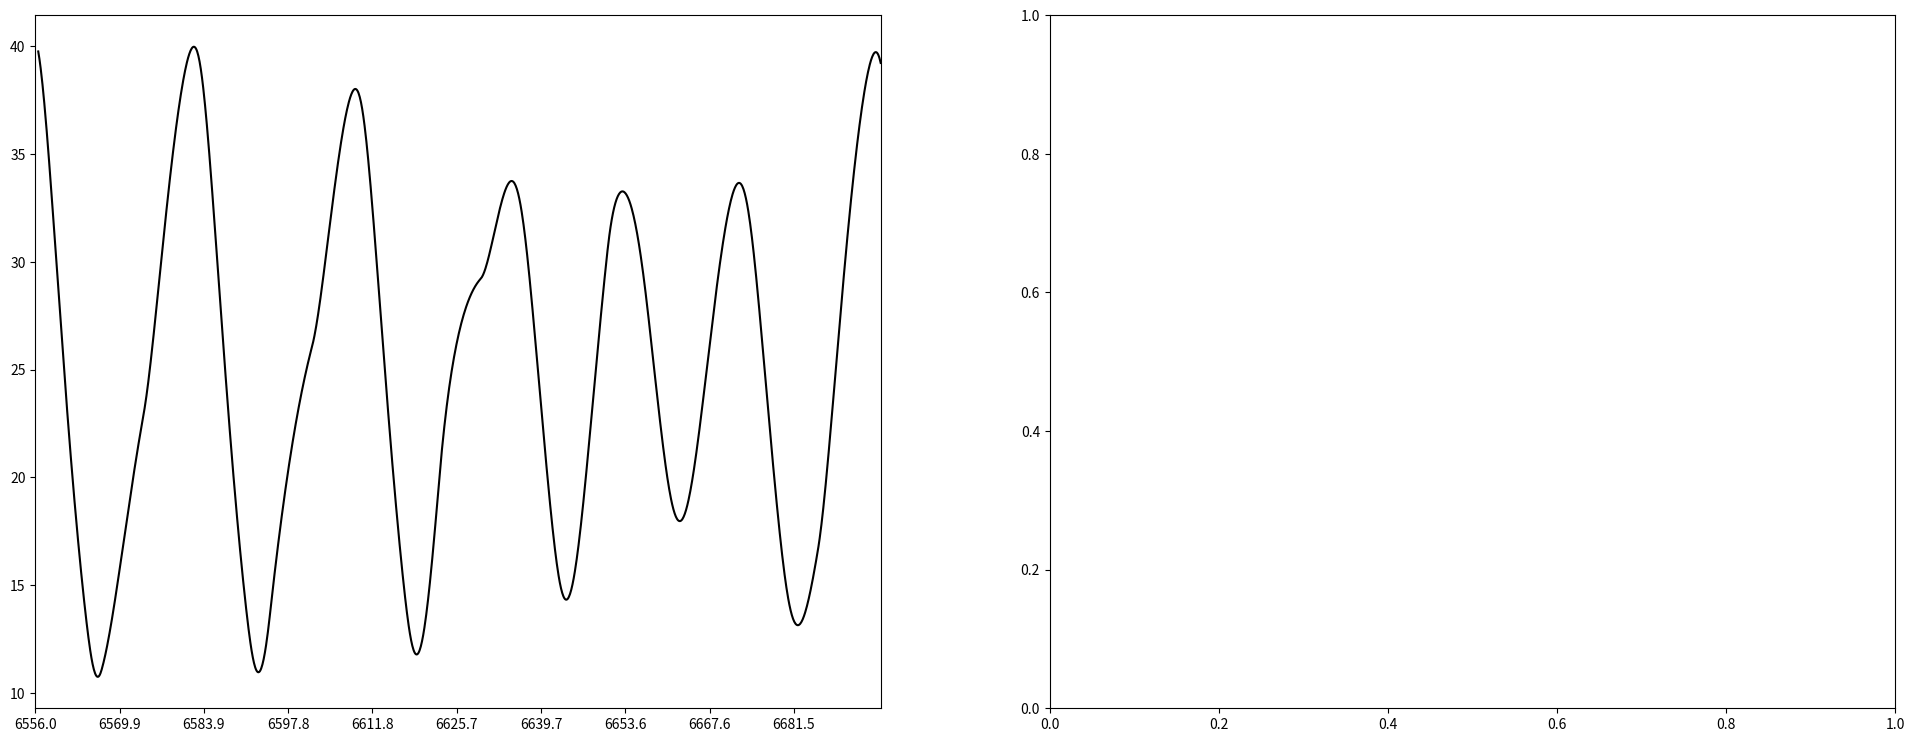

This chart was generated by the following Python code: (Note: this script raises an exception after producing the figure.)
# -*- coding: utf-8 -*-
"""
Created on Mon Sep 11 11:46:21 2017

@author: Philipp
"""

import numpy as np
import matplotlib.pyplot as plt
from scipy.integrate import odeint
import matplotlib.collections as collections
from mpl_toolkits.mplot3d import Axes3D


pi = np.pi

def ztan(t,T,kappa,z0, s=10):
    pi = np.pi
    om = 2*pi/T
    mu = pi/(om*np.sin(kappa*pi))
    cos1 = np.cos(om*t)
    cos2 = np.cos(kappa*pi)
    out = 1+2*z0*((1/pi)*np.arctan(s*mu*(cos1-cos2)))
    return out

def get_extrema(y,t):
    """
    take two arrays: y values and corresponding time array
    finds local maxima and minima
    finds adjacent values next to local maxima and minima
    return list with maxima and minima
    both list entries contain three arrays corresponding to actual extrema, and both neighbors
    """
    assert y.size > 3, "y array passed to get_extrema not large enough"
    
    imax = y.size-1
    i = 1
    tmax = []
    tmax_after = []
    tmax_before = []  
    ymax = []
    ymax_after = []
    ymax_before = []
    
    tmin = []
    tmin_after = []
    tmin_before = [] 
    ymin = []
    ymin_after = []
    ymin_before = []

    while i < imax:
        
        if (y[i] > y[i+1]) & (y[i] > y[i-1]):
            tmax.append(t[i])
            tmax_after.append(t[i+1])
            tmax_before.append(t[i-1])
            ymax.append(y[i])
            ymax_after.append(y[i+1])
            ymax_before.append(y[i-1])

        if (y[i] < y[i+1]) & (y[i] < y[i-1]):
            tmin.append(t[i])
            tmin_after.append(t[i+1])
            tmin_before.append(t[i-1])
            ymin.append(y[i])
            ymin_after.append(y[i+1])
            ymin_before.append(y[i-1])
        i = i+1
    
    maxima = [tmax,tmax_before,tmax_after,ymax,ymax_before,ymax_after]
    maxima = np.array(maxima).T
    minima = [tmin,tmin_before,tmin_after,ymin,ymin_before,ymin_after]  
    minima = np.array(minima).T
    
    return([maxima,minima])

def interpolate(m):
    """
    takes an array with three x and three corresponding y values as input
    define parabolic function through three points and 
    returns local maximum as array([time, y value])     
    """
    
    x1 = m[0]
    x2 = m[1]
    x3 = m[2]
    y1 = m[3]
    y2 = m[4]
    y3 = m[5]
    denom = (x1 - x2)*(x1 - x3)*(x2 - x3)
    A = (x3 * (y2 - y1) + x2 * (y1 - y3) + x1 * (y3 - y2)) / denom
    B = (x3**2 * (y1 - y2) + x2**2 * (y3 - y1) + x1**2 * (y2 - y3)) / denom
    C = (x2 * x3 * (x2 - x3) * y1 + x3 * x1 * (x3 - x1) * y2 + x1 * x2 * (x1 - x2) * y3) / denom
    xext = -B/(2*A)
    yext = A*xext**2 + B*xext + C
    
    return(np.array([xext,yext]))

def get_max(a,t):
    ex = get_extrema(a,t)[0]
    out = ipol(ex,1)
    return out

def get_min(a,t):
    ex = get_extrema(a,t)[1]
    out = ipol(ex,1)
    return out

def get_xmax(a,t):
    ex = get_extrema(a,t)[0]
    out = ipol(ex,0)
    return out

def get_xmin(a,t):
    ex = get_extrema(a,t)[1]
    out = ipol(ex,0)
    return out

def ipol(arr,nr):
    l=[]
    for x in arr:
        l.append(interpolate(x)[nr])
    return np.asarray(l)

def get_periods(a,t):
    """
    take array containing time stamps of maxima
    returns the mean of time differences between maxima
    """
    ex = get_extrema(a,t)[1]
    
    l = ipol(ex,0)
    
    diff = np.diff(l)
    
    return diff


def get_phase(a,ta, b, tb):
    """
    takes two np arrays (containing maxima)
    choose first 10 maxima in both arrays
    subtract and check if entries are positive
    if not, subtract other way around
    return phase 2pi normalized over zeitgeber period
    """
    a = get_xmin(a,ta)
    b = get_xmin(b,tb)
    a = a[:10]
    b = b[:10]
    c = a-b
    if np.sum(c)>0:
        c=np.mean(c)
    else:
        c=np.mean(b-a)
    
    return c


####### implement biological model Hong et al 2008

### dictionary of parameters

### rate constants per hour
rate = {
    'k1'    : 1.8,
    'k2'    : 1.8,
    'k3'    : 0.05,
    'k4'    : 0.23,
    'k5'    : 0.27,
    'k6'    : 0.07,
    'k7'    : 0.5,
    'k8'    : 0.8,
    'k9'    : 40.0,
    'k10'   : 0.3,
    'k11'   : 0.05,
    'k12'   : 0.02,
    'k13'   : 50.0,
    'k14'   : 1.0,
    'k15'   : 8.0,
    'K'     : 1.25,
    'K2'    : 1.0
}

rate1 = {
    'k1'    : 1.8,
    'k2'    : 1.8,
    'k3'    : 0.15,
    'k4'    : 0.23,
    'k5'    : 0.4,
    'k6'    : 0.1,
    'k7'    : 0.5,
    'k8'    : 0.8,
    'k9'    : 40.0,
    'k10'   : 0.3,
    'k11'   : 0.05,
    'k12'   : 0.02,
    'k13'   : 50.0,
    'k14'   : 1.0,
    'k15'   : 8.0,
    'K'     : 1.25,
    'K2'    : 1.0
}

### rate constants for frq7
rate7 = {
    'k1'    : 1.8,
    'k2'    : 1.8,
    'k3'    : 0.05,
    'k4'    : 0.23,
    'k5'    : 0.15,
    'k6'    : 0.01,
    'k7'    : 0.5,
    'k8'    : 0.8,
    'k9'    : 40.0,
    'k10'   : 0.3,
    'k11'   : 0.05,
    'k12'   : 0.02,
    'k13'   : 50.0,
    'k14'   : 1.0,
    'k15'   : 8.0,
    'K'     : 1.25,
    'K2'    : 1.0
}
### define ODE clock function

def clock(state, t, rate,T,kappa,z0):
        ### purpose:simulate Hong et al 2008 model for neuropora clock


        ### define state vector

        frq_mrna    = state[0]
        frq_c       = state[1]
        frq_n       = state[2]
        wc1_mrna    = state[3]
        wc1_c       = state[4]
        wc1_n       = state[5]
        frq_n_wc1_n = state[6]
        
        
        ###  ODEs Hong et al 2008
        ### letzter summand unklar bei dtfrqmrna
        
        dt_frq_mrna     = (ztan(t,T,kappa,z0)*rate['k1'] * (wc1_n**2) / (rate['K'] + (wc1_n**2))) - (rate['k4'] * frq_mrna) 
        dt_frq_c        = rate['k2'] * frq_mrna - ((rate['k3'] + rate['k5']) * frq_c)
        dt_frq_n        = (rate['k3'] * frq_c) + (rate['k14'] * frq_n_wc1_n) - (frq_n * (rate['k6'] + (rate['k13'] * wc1_n)))
        dt_wc1_mrna     = rate['k7'] - (rate['k10'] * wc1_mrna)
        dt_wc1_c        = (rate['k8'] * frq_c * wc1_mrna / (rate['K2'] + frq_c)) - ((rate['k9'] + rate['k11']) * wc1_c)
        dt_wc1_n        = (rate['k9'] * wc1_c) - (wc1_n * (rate['k12'] + (rate['k13'] * frq_n))) + (rate['k14'] * frq_n_wc1_n)
        dt_frq_n_wc1_n  = rate['k13'] * frq_n * wc1_n - ((rate['k14'] + rate['k15']) * frq_n_wc1_n)
        
        ### derivatives
        
        dt_state = [dt_frq_mrna,
                    dt_frq_c,
                    dt_frq_n,
                    dt_wc1_mrna,
                    dt_wc1_c,
                    dt_wc1_n,
                    dt_frq_n_wc1_n]
        
        return dt_state
               
### set initial state and time vector

### set initial conditions for each ODE

frq_mrna0    = 4.5
frq_c0       = 25
frq_n0       = 0.1
wc1_mrna0    = (0.5 / 0.3)
wc1_c0       = 0.03225
wc1_n0       = 0.35
frq_n_wc1_n0 = 0.18

state0 = [frq_mrna0,
          frq_c0,
          frq_n0,
          wc1_mrna0,
          wc1_c0,
          wc1_n0,
          frq_n_wc1_n0]

state1 = [4.7,
          25,
          frq_n0,
          wc1_mrna0,
          wc1_c0,
          wc1_n0,
          frq_n_wc1_n0]



def plotstyle(ax,xlabel,ylabel):
    ax.set_xlabel(xlabel,fontsize= 'xx-large')
    ax.set_ylabel(ylabel,fontsize= 'xx-large')
    ax.tick_params(labelsize = 'x-large')
    #ax.set_xlim(xlim)
    #ax.set_ylim(ylim)
### simulation parameters
Tcycle= np.array([27.9])

thermoperiod= np.array([.75])
zeitgeber_strength = np.array([.222,.224,.226,.228])

save_to = "/home/<user>/figures/chaos4/"


#### plot poincare sections for varying T and kappa


for T in Tcycle:
    for kappa in thermoperiod:
        for z0 in zeitgeber_strength:
            
            t = np.arange(0,240*T,0.1)
            
            ### make arrays containing only the last part of simulation
            ### run simulation
            state = odeint(clock,state0,t,args=(rate,T,kappa,z0))  
            
            
            ### keep only last 50 T cycles
            
            s1 = state[int(-(10*120*T)):,:]
            t1 = t[int(-(10*120*T)):]
            
            frq = s1[:,0]
            FRQ = s1[:,1]
            ### for these 50 T cycles, keep only every  Tth entry
            poincare = s1[::(int(10*T)),:]
            poincare_frq = poincare[:,0]
            poincare_FRQ = poincare[:,1]
            
            #### prepare data frame to plot only last 5 cycles
            trace = state[int(-(50*T)):,1]
            t = t[int(-(50*T)):]
            warm_dur = kappa*T
            
            fig,axes = plt.subplots(1,2,figsize=(24,9))
            
            axes.flatten()
            ax = axes[0]
            ax1 = axes[1]
    
            title = "T= "+str(T)+" kappa= "+str(kappa)+" z0= "+str(z0)
            ax.plot(t,trace,"k")
            ax.set_xlim(t[0], t[-1])
            ax.set_xticks(np.arange(int(t[0]), int(t[-1]), T/2))
            #ax2.set_xticks(np.arange(0, 1200, 12.0))
            collection = collections.BrokenBarHCollection.span_where(
            t, ymin=100, ymax=-100, where= ((t % T) <= warm_dur), facecolor='gray', alpha=0.5)
            ax.add_collection(collection)
            ax.tick_params(labelsize = 'x-large')
    
            ax1.scatter(poincare_frq,poincare_FRQ, c = 'k', marker = 'x', zorder = 2)
            ax1.plot(frq,FRQ, c = "lightgray", zorder = 1)
            
            ax1.set_title(title)
            plt.tight_layout()
            fig.savefig(save_to+"k_"+str(kappa)+"z_"+str(z0)+"T_"+str(T)+".png")
            plt.close(fig)





#col = np.where((t_cut % T) <= warm_dur,'tab:orange',np.where((t_cut % T) > warm_dur,'k','k'))
### plot phase space

#### this is for plotting 2 trajectories

###chaos params!!!
T = 27.9
kappa = 0.75
z0 = 0.21

t = np.arange(0,240*T,0.1)

state = odeint(clock,state0,t,args=(rate,T,kappa,z0))
state2 = odeint(clock,state1,t,args=(rate,T,kappa,z0))

s1 = state[int(-(10*100*T)):,:]
s2 = state2[int(-(10*100*T)):,:]

t = t[int(-(10*100*T)):]   

     
frq1 = s1[:,0]
FRQ1 = s1[:,1]
wc   = s1[:,5]      
frq2 = s2[:,0]
FRQ2 = s2[:,1]
        ### for these 50 T cycles, keep only every  Tth entry

       
fig,axes = plt.subplots(1,4, figsize=(12,9))
axes.flatten()

ax = axes[0]
ax1 = axes[1]
ax2 = axes[2]
ax3 = axes[3]

ax.plot(frq1,FRQ1, c = "k")
ax1.plot(frq2,FRQ2,c ='tab:orange')
ax2.plot(t,FRQ1, c = "k") 
ax3.plot(t,FRQ2, c = 'tab:orange') 

fig = plt.figure()
ax = fig.add_subplot(111, projection='3d')
ax.plot(wc,FRQ1,frq1)
ax.grid(False)
ax.set_xlabel("a")
ax.set_ylabel("b")
ax.set_zlabel("c")
                        
ax.w_xaxis.set_pane_color((1.0, 1.0, 1.0, 0.0)) 
ax.w_yaxis.set_pane_color((1.0, 1.0, 1.0, 0.0)) 
ax.w_zaxis.set_pane_color((1.0, 1.0, 1.0, 0.0)) 

# Get rid of the spines                         
ax.w_xaxis.line.set_color("black") 
ax.w_yaxis.line.set_color("black") 
ax.w_zaxis.line.set_color("black")
